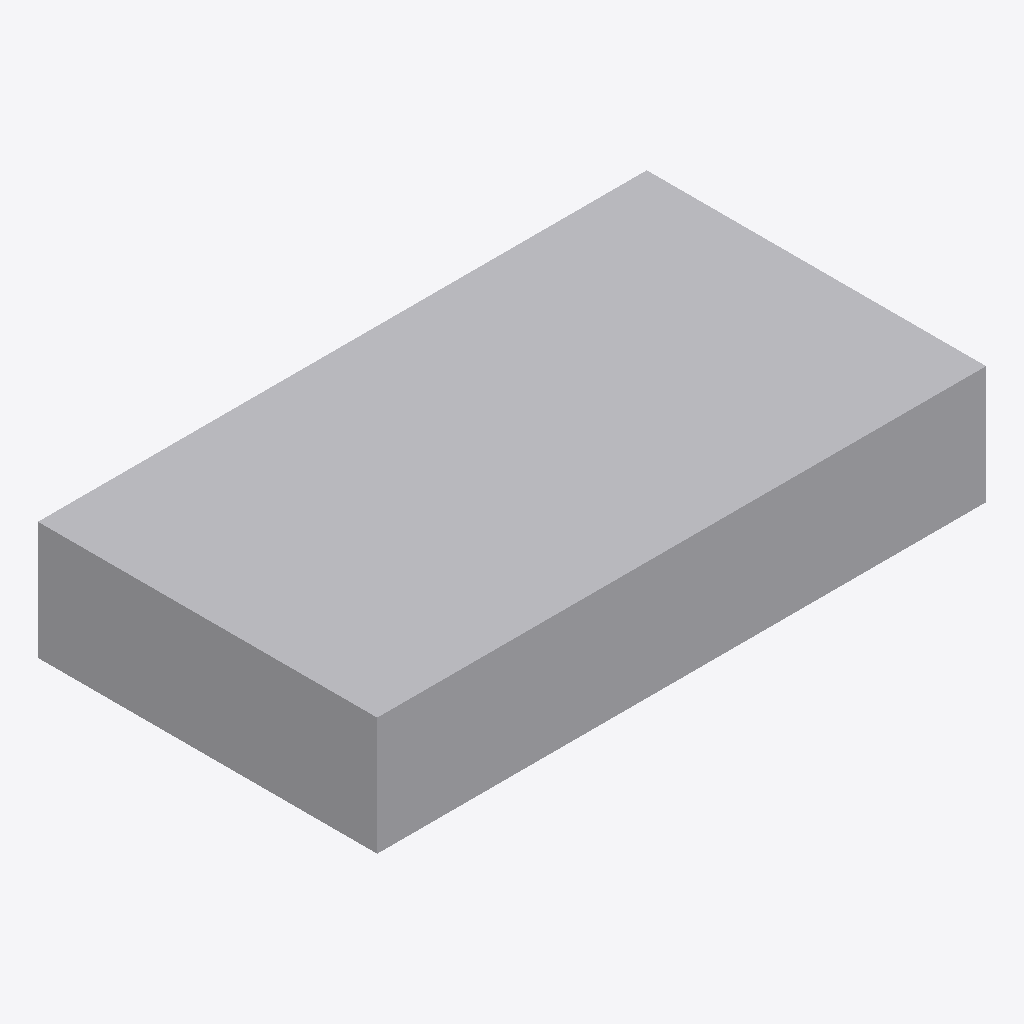
Isometric view of an IFC building model (IFC-SPF (STEP), schema IFC2X3, length unit metre), seen from the south-west, elements coloured by IFC class: 1 other element (light grey).
Extent 1.5 m × 0.8 m × 0.3 m (x, y, z). Elements (1): 1 IfcBuildingElementPart.

HEADER;
FILE_DESCRIPTION(('IFC 2x3 Building Model'),'2;1');
FILE_NAME('C:\\Users\\IG_EQUIPO1\\AppData\\Local\\Packages\\48598BIMMars.313206BE35C60_69nt','',(''),(''),'','','');
FILE_SCHEMA(('IFC2X3'));
ENDSEC;
DATA;
#80=IFCPROJECT('3ZFJiggDHCbRH10ENfASCB',$,'Port De Barcelona','',$,$,$,(#11),#81);
#1=IFCSITE('3A6bYMMMj0yAscEyc4n1k0',$,'Port De Barcelona',$,$,#2,$,$,.ELEMENT.,(-37,-45,0,0),(144,58,1,200000),0.0,'',$);
#7=IFCBUILDINGELEMENTPART('2_1PUqwsn6$OsquOEKAHEu',$,'APBCN-URB-MON-Monumento_Antoni_Gaudi_LOD1','',$,#8,#9,$);
ENDSEC;
